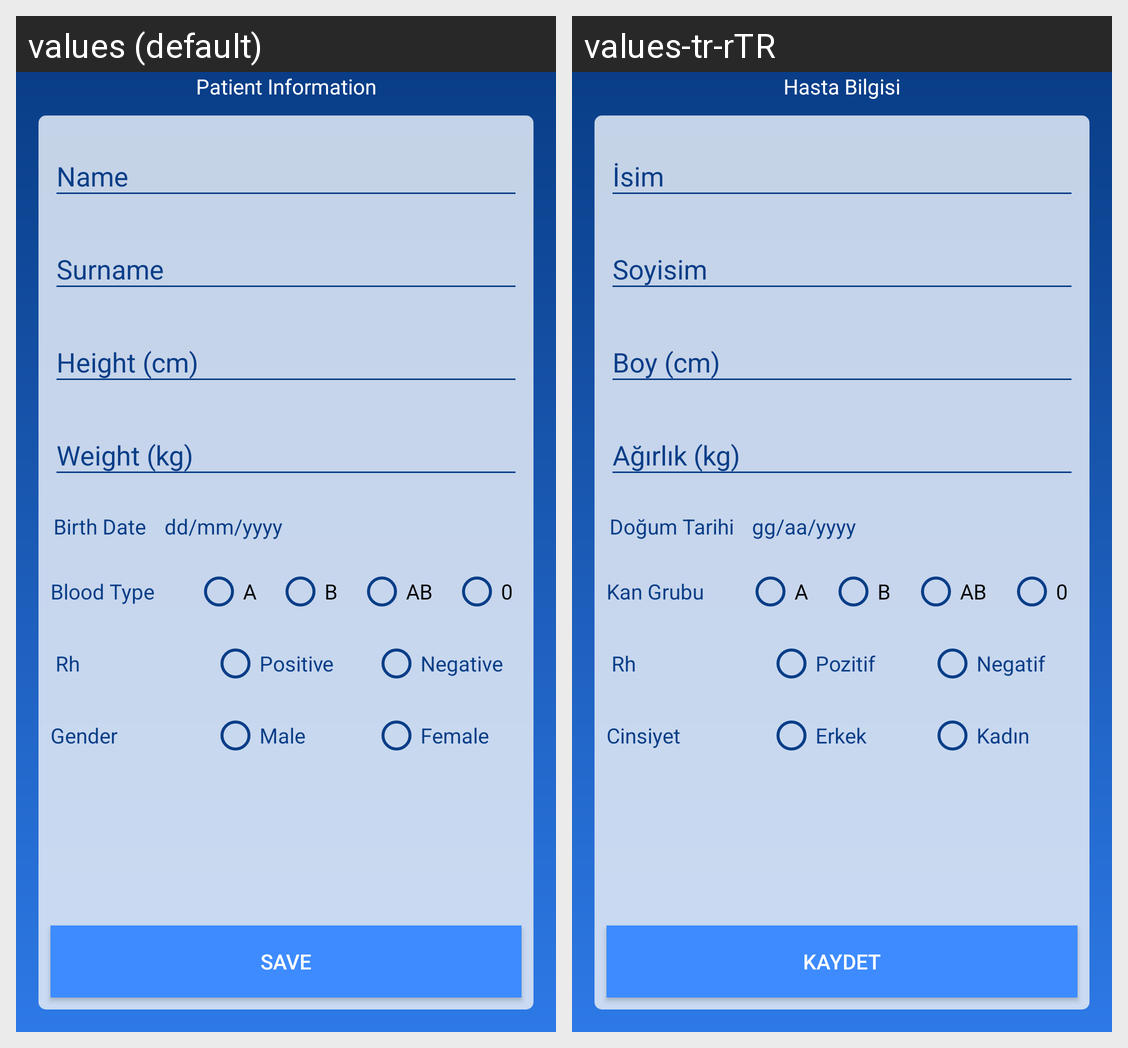

Here is an Android app screen in its default locale and in the app's own translations. Write out the translated-string differences for the strings that appear on this screen.
Android screen res/layout/activity_med_team_edit_patient.xml rendered under 2 locales, left to right: values (default), values-tr-rTR. Device: Nexus 5 (rendered at 1080×1920; each locale shown at half size, 540×960, under a caption strip naming it); theme AppTheme.
Strings drawn on this screen, with the default value and each locale's value (text and hints the layout hard-codes, and strings that could not be matched under every locale, appear in the picture but are not listed):

patientinfo
  values: Patient Information
  values-tr-rTR: Hasta Bilgisi

gender
  values: Gender
  values-tr-rTR: Cinsiyet

male
  values: Male
  values-tr-rTR: Erkek

female
  values: Female
  values-tr-rTR: Kadın

positive
  values: Positive
  values-tr-rTR: Pozitif

negative
  values: Negative
  values-tr-rTR: Negatif

bloodType
  values: Blood Type
  values-tr-rTR: Kan Grubu

birthdate
  values: Birth Date
  values-tr-rTR: Doğum Tarihi

date
  values: dd/mm/yyyy
  values-tr-rTR: gg/aa/yyyy

weight
  values: Weight (kg)
  values-tr-rTR: Ağırlık (kg)

height
  values: Height (cm)
  values-tr-rTR: Boy (cm)

surname
  values: Surname
  values-tr-rTR: Soyisim

name
  values: Name
  values-tr-rTR: İsim

save
  values: Save
  values-tr-rTR: Kaydet
